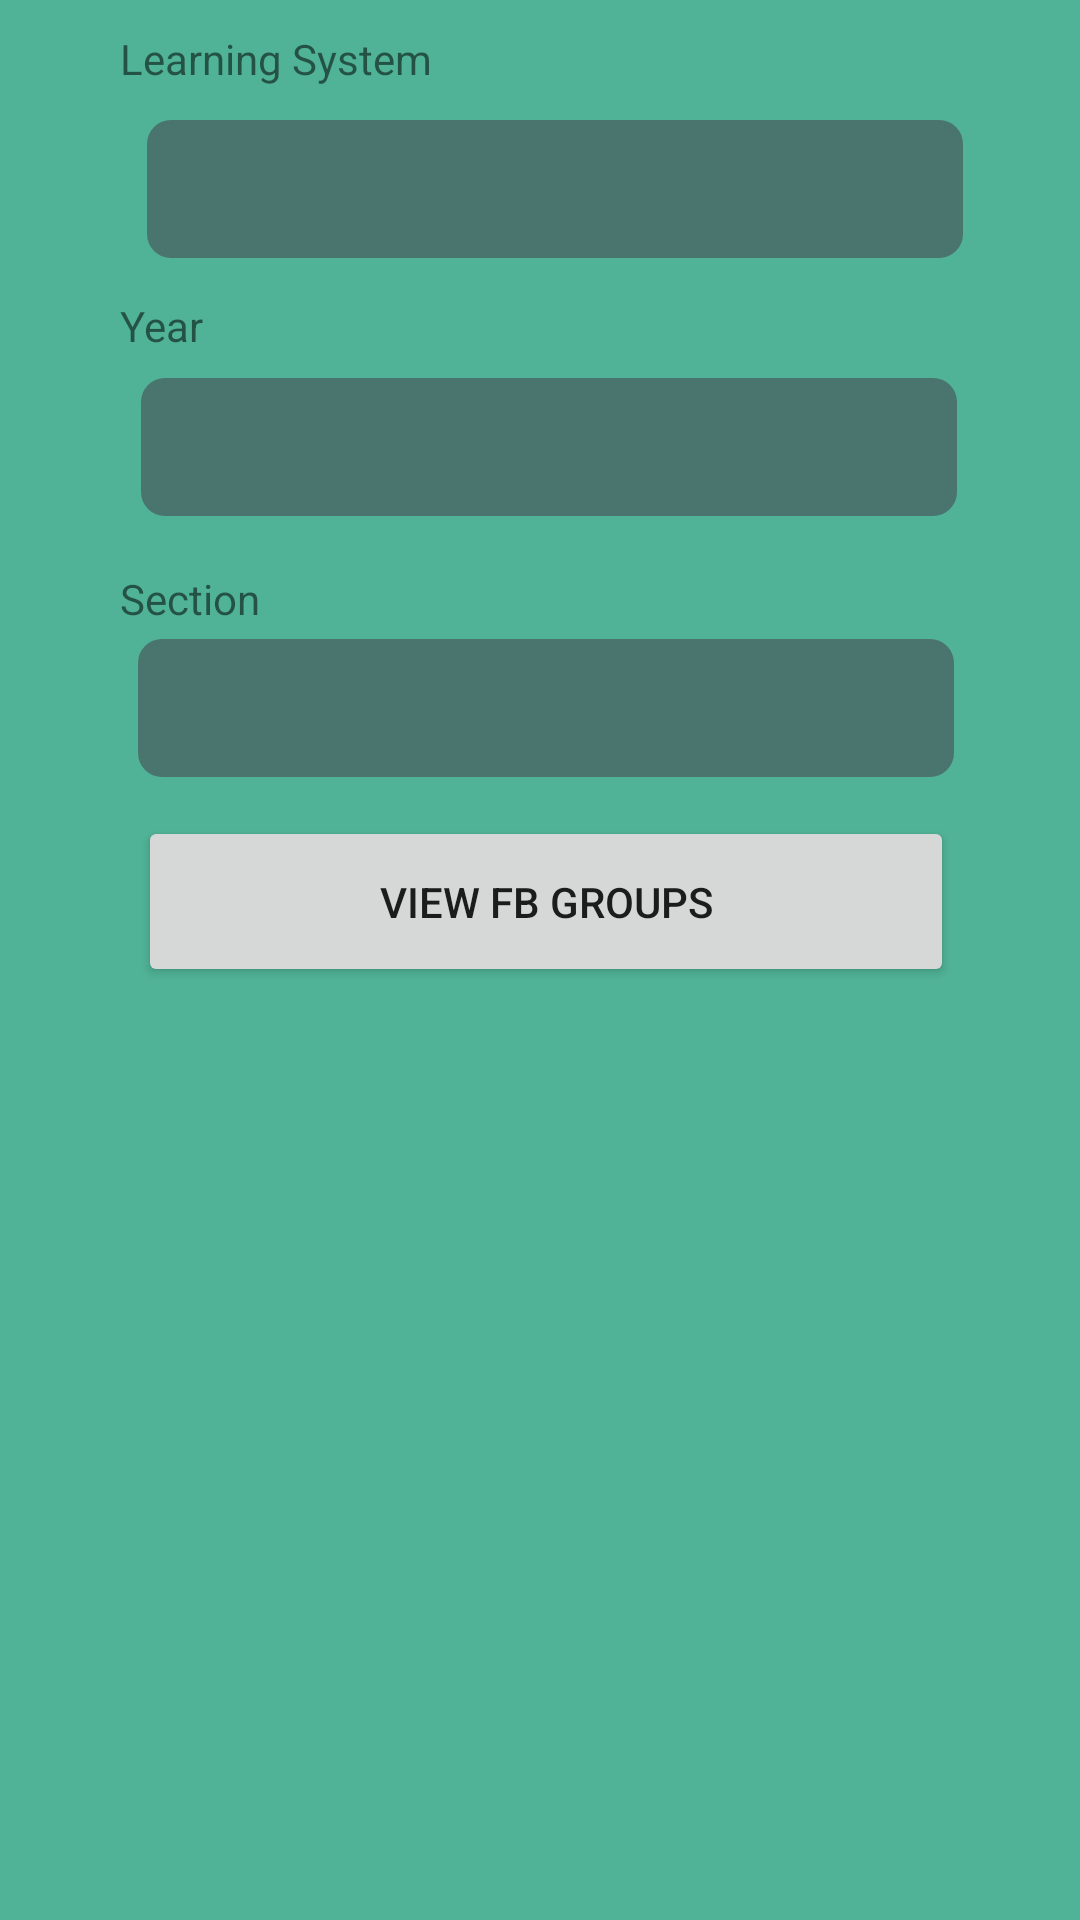

Write the Android layout XML for this screen, with the resource values it uses.
<!-- AndroidManifest.xml: application theme Theme.HomeLearnersGuide -->
<!-- res/layout/activity_fb_class_list.xml -->
<?xml version="1.0" encoding="utf-8"?>
<RelativeLayout xmlns:android="http://schemas.android.com/apk/res/android"
    xmlns:app="http://schemas.android.com/apk/res-auto"
    xmlns:tools="http://schemas.android.com/tools"
    android:layout_width="match_parent"
    android:layout_height="match_parent"
    tools:context=".FbClassList"
    android:background="@drawable/bgcolor">


    <ListView
        android:id="@+id/FbGroupListView"
        android:layout_width="wrap_content"
        android:layout_height="402dp"
        android:layout_below="@+id/FbBtn"
        android:layout_alignParentStart="true"
        android:layout_alignParentLeft="true"
        android:layout_alignParentEnd="true"
        android:layout_alignParentRight="true"
        android:layout_alignParentBottom="true"
        android:layout_marginStart="36dp"
        android:layout_marginLeft="36dp"
        android:layout_marginTop="14dp"
        android:layout_marginEnd="23dp"
        android:layout_marginRight="23dp"
        android:layout_marginBottom="52dp"
        android:background="@drawable/edittext_design" />

    <Button
        android:id="@+id/FbBtn"
        android:layout_width="341dp"
        android:layout_height="57dp"
        android:layout_below="@+id/FbSectionSpinner"
        android:layout_alignParentStart="true"
        android:layout_alignParentLeft="true"
        android:layout_alignParentEnd="true"
        android:layout_alignParentRight="true"
        android:layout_marginStart="46dp"
        android:layout_marginLeft="46dp"
        android:layout_marginTop="13dp"
        android:layout_marginEnd="42dp"
        android:layout_marginRight="42dp"
        android:text="View FB Groups" />

    <Spinner
        android:background="@drawable/spinnergb"
        android:id="@+id/FbSectionSpinner"
        android:layout_width="323dp"
        android:layout_height="46dp"
        android:layout_below="@+id/FbYearSpinner"
        android:layout_alignParentStart="true"
        android:layout_alignParentLeft="true"
        android:layout_alignParentEnd="true"
        android:layout_alignParentRight="true"
        android:layout_marginStart="46dp"
        android:layout_marginLeft="46dp"
        android:layout_marginTop="41dp"
        android:layout_marginEnd="42dp"
        android:layout_marginRight="42dp" />

    <Spinner
        android:background="@drawable/spinnergb"
        android:id="@+id/FbYearSpinner"
        android:layout_width="323dp"
        android:layout_height="46dp"
        android:layout_below="@+id/FbLearningSpinner"
        android:layout_alignParentStart="true"
        android:layout_alignParentLeft="true"
        android:layout_alignParentEnd="true"
        android:layout_alignParentRight="true"
        android:layout_marginStart="47dp"
        android:layout_marginLeft="47dp"
        android:layout_marginTop="40dp"
        android:layout_marginEnd="41dp"
        android:layout_marginRight="41dp" />

    <Spinner
        android:id="@+id/FbLearningSpinner"
        android:layout_width="330dp"
        android:layout_height="46dp"
        android:layout_alignParentStart="true"
        android:layout_alignParentLeft="true"
        android:layout_alignParentTop="true"
        android:layout_alignParentEnd="true"
        android:layout_alignParentRight="true"
        android:layout_marginStart="49dp"
        android:layout_marginLeft="49dp"
        android:layout_marginTop="40dp"
        android:layout_marginEnd="39dp"
        android:layout_marginRight="39dp"
        android:background="@drawable/spinnergb" />

    <TextView
        android:layout_marginTop="10dp"
        android:layout_marginLeft="40dp"
        android:id="@+id/textView52"
        android:layout_width="wrap_content"
        android:layout_height="wrap_content"
        android:text="Learning System" />

    <TextView
        android:layout_marginTop="99dp"
        android:layout_marginLeft="40dp"
        android:id="@+id/textView53"
        android:layout_width="wrap_content"
        android:layout_height="wrap_content"
        android:text="Year" />

    <TextView
        android:layout_marginTop="190dp"
        android:layout_marginLeft="40dp"
        android:id="@+id/textView54"
        android:layout_width="wrap_content"
        android:layout_height="wrap_content"
        android:text="Section" />

</RelativeLayout>
<!-- resources referenced by this layout -->
<resources>
  <!-- drawable bgcolor (drawable) -->
  <?xml version="1.0" encoding="utf-8"?>
  <shape xmlns:android="http://schemas.android.com/apk/res/android">
      <solid android:color="#50b397"/>
  </shape>
  <!-- drawable spinnergb (drawable) -->
  <?xml version="1.0" encoding="utf-8"?>
  <shape xmlns:android="http://schemas.android.com/apk/res/android">
      <solid android:color="#4a756e"/>
      <corners android:radius="8dp"/>
  </shape>
  <style name="Theme.HomeLearnersGuide" parent="Theme.MaterialComponents.DayNight.NoActionBar">
          
          <item name="colorPrimary">@color/purple_500</item>
          <item name="colorPrimaryVariant">@color/purple_700</item>
          <item name="colorOnPrimary">@color/white</item>
          
          <item name="colorSecondary">@color/teal_200</item>
          <item name="colorSecondaryVariant">@color/teal_700</item>
          <item name="colorOnSecondary">@color/black</item>
          
          <item name="android:statusBarColor" tools:targetApi="l">?attr/colorPrimaryVariant</item>
          
      </style>
  <!-- not gathered from this repository: default colours our renderer supplied (Android Studio template values) -->
  <color name="purple_500">#FF6200EE</color>
  <color name="purple_700">#FF3700B3</color>
  <color name="teal_200">#FF03DAC5</color>
  <color name="teal_700">#FF018786</color>
  <color name="black">#FF000000</color>
  <color name="white">#FFFFFFFF</color>
</resources>
